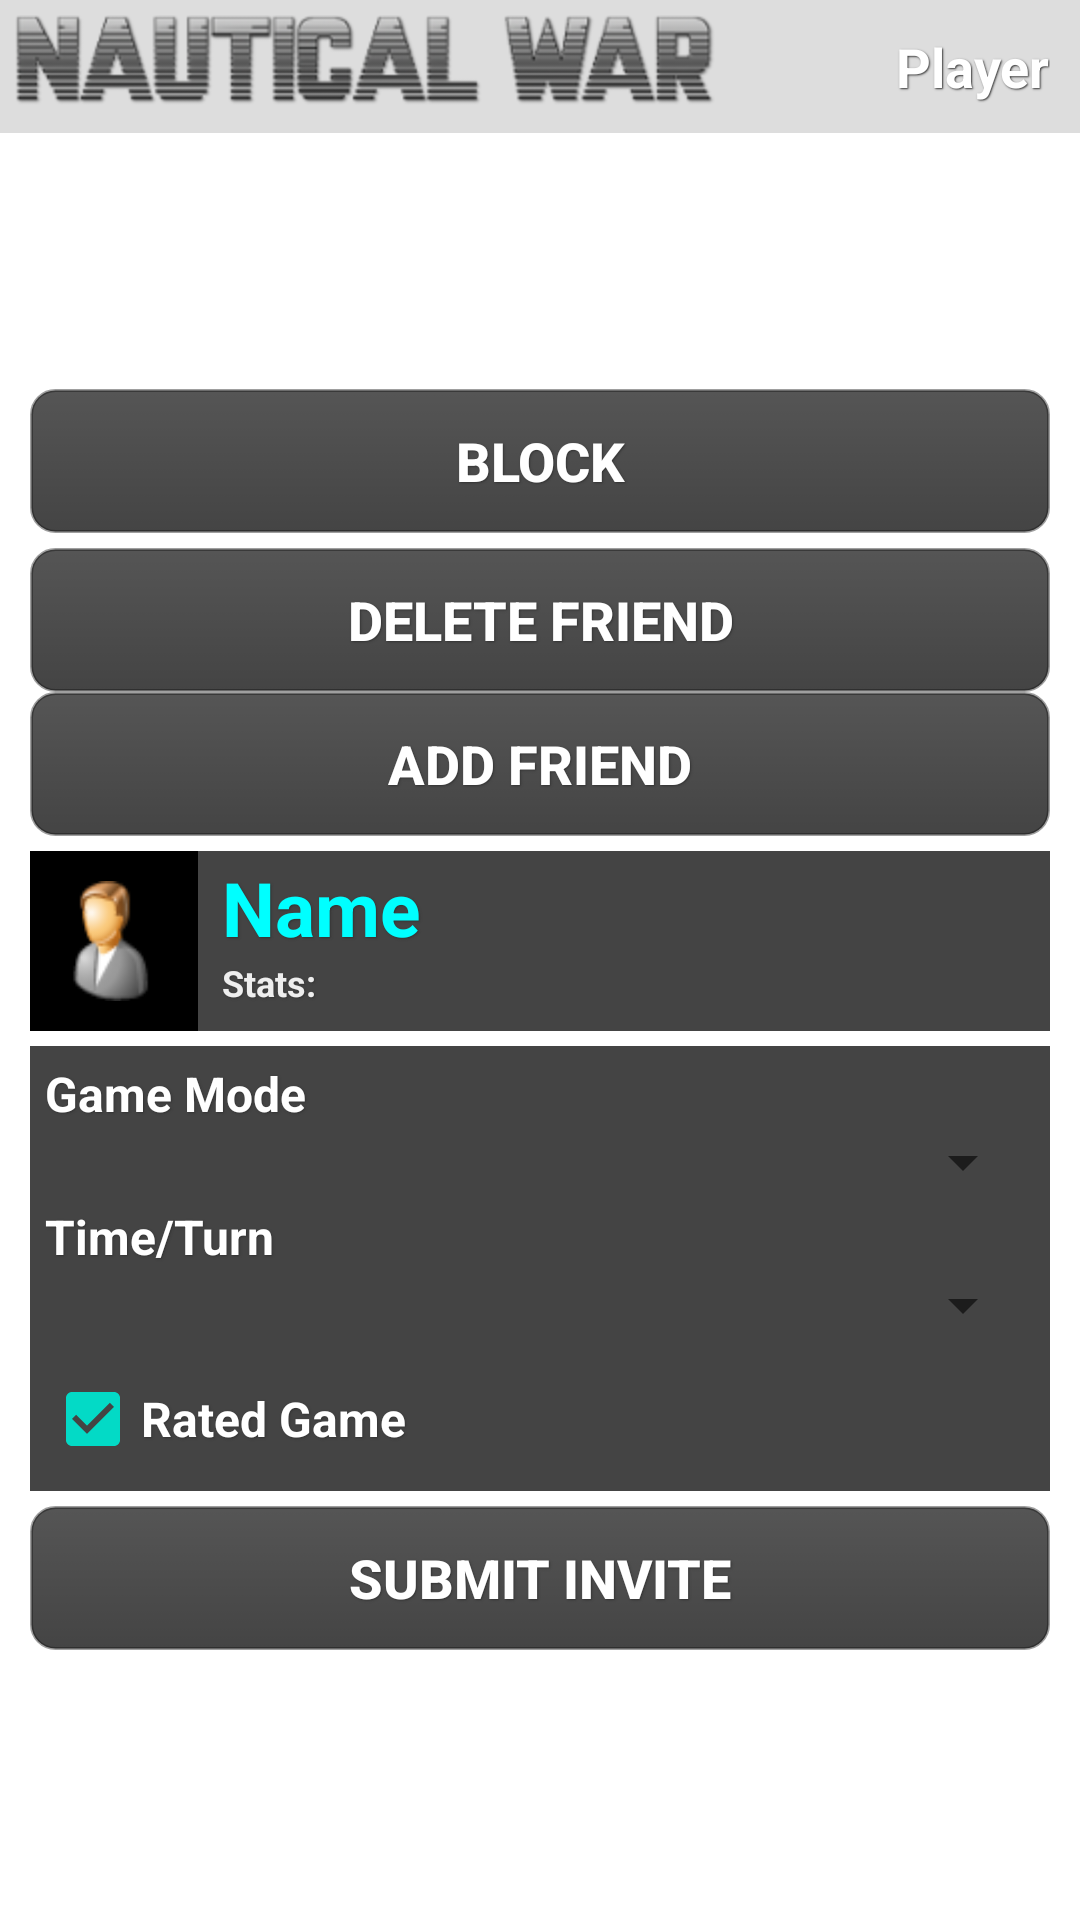

Produce the Android XML layout that renders to this screen, including the resource entries it uses.
<!-- AndroidManifest.xml: fallback theme Theme.MaterialComponents.DayNight.NoActionBar -->
<!-- res/layout/player.xml -->
<?xml version="1.0" encoding="utf-8"?>
<LinearLayout xmlns:android="http://schemas.android.com/apk/res/android"
    android:id="@+id/outer"
    android:layout_width="fill_parent"
    android:layout_height="fill_parent"
    android:orientation="vertical">

    <LinearLayout
        android:id="@+id/title_bar"
        android:layout_width="fill_parent"
        android:layout_height="wrap_content"
        android:background="#22000000"
        android:orientation="horizontal">

        <LinearLayout
            android:id="@+id/logo_wrapper"
            android:layout_width="wrap_content"
            android:layout_height="wrap_content"
            android:layout_marginStart="5dip"
            android:layout_marginTop="5dip"
            android:layout_marginBottom="5dip">

            <ImageView
                android:id="@+id/logo"
                android:layout_width="wrap_content"
                android:layout_height="wrap_content"
                android:contentDescription="@string/title"
                android:src="@drawable/title_small" />
        </LinearLayout>

        <LinearLayout
            android:id="@+id/activity_wrapper"
            android:layout_width="fill_parent"
            android:layout_height="wrap_content"
            android:layout_margin="10dip"
            android:gravity="end">

            <TextView
                android:id="@+id/activity"
                android:layout_width="wrap_content"
                android:layout_height="wrap_content"
                android:shadowColor="#333333"
                android:shadowDx="1"
                android:shadowDy="1"
                android:shadowRadius="1"
                android:text="@string/player"
                android:textColor="#ffffff"
                android:textSize="18sp"
                android:textStyle="bold" />
        </LinearLayout>
    </LinearLayout>

    <RelativeLayout
        android:id="@+id/content_wrapper"
        android:layout_width="fill_parent"
        android:layout_height="fill_parent"
        android:gravity="center"
        android:padding="5dip">

        <LinearLayout
            android:id="@+id/content"
            android:layout_width="fill_parent"
            android:layout_height="wrap_content"
            android:layout_marginTop="-5dip"
            android:orientation="vertical"
            android:padding="5dip">

            <Button
                android:id="@+id/add_enemy"
                android:layout_width="match_parent"
                android:layout_height="wrap_content"
                android:layout_marginBottom="5sp"
                android:background="@drawable/button"
                android:shadowColor="#333333"
                android:shadowDx="1"
                android:shadowDy="1"
                android:shadowRadius="1"
                android:text="@string/add_enemy"
                android:textColor="#ffffff"
                android:textSize="18sp"
                android:textStyle="bold" />

            <Button
                android:id="@+id/del_friend"
                android:layout_width="fill_parent"
                android:layout_height="wrap_content"
                android:background="@drawable/button"
                android:shadowColor="#333333"
                android:shadowDx="1"
                android:shadowDy="1"
                android:shadowRadius="1"
                android:text="@string/delete_friend"
                android:textColor="#ffffff"
                android:textSize="18sp"
                android:textStyle="bold" />

            <Button
                android:id="@+id/add_friend"
                android:layout_width="fill_parent"
                android:layout_height="wrap_content"
                android:background="@drawable/button"
                android:shadowColor="#333333"
                android:shadowDx="1"
                android:shadowDy="1"
                android:shadowRadius="1"
                android:text="@string/add_friend"
                android:textColor="#ffffff"
                android:textSize="18sp"
                android:textStyle="bold" />

            <LinearLayout
                android:id="@+id/header_wrapper"
                android:layout_width="match_parent"
                android:layout_height="match_parent"
                android:layout_marginTop="5dip"
                android:orientation="horizontal">

                <LinearLayout
                    android:id="@+id/image_wrapper"
                    android:layout_width="56dip"
                    android:layout_height="fill_parent"
                    android:background="#000000"
                    android:gravity="center"
                    android:orientation="vertical">

                    <ImageView
                        android:id="@+id/image"
                        android:layout_width="wrap_content"
                        android:layout_height="wrap_content"
                        android:layout_gravity="center"
                        android:layout_margin="10dip"
                        android:background="@drawable/missing"
                        android:contentDescription="@string/missing" />
                </LinearLayout>

                <LinearLayout
                    android:id="@+id/header"
                    android:layout_width="match_parent"
                    android:layout_height="wrap_content"
                    android:background="#bb000000"
                    android:orientation="vertical"
                    android:paddingStart="8dip"
                    android:paddingTop="2dip"
                    android:paddingEnd="8dip"
                    android:paddingBottom="8dip">

                    <TextView
                        android:id="@+id/player"
                        android:layout_width="fill_parent"
                        android:layout_height="wrap_content"
                        android:shadowColor="#333333"
                        android:shadowDx="1"
                        android:shadowDy="1"
                        android:shadowRadius="1"
                        android:text="@string/name"
                        android:textColor="#00ffff"
                        android:textSize="25sp"
                        android:textStyle="bold" />

                    <TextView
                        android:id="@+id/stats"
                        android:layout_width="fill_parent"
                        android:layout_height="wrap_content"
                        android:shadowColor="#333333"
                        android:shadowDx="1"
                        android:shadowDy="1"
                        android:shadowRadius="1"
                        android:text="@string/stats"
                        android:textColor="#eeeeee"
                        android:textSize="12sp"
                        android:textStyle="bold" />
                </LinearLayout>

            </LinearLayout>

            <LinearLayout
                android:id="@+id/body"
                android:layout_width="fill_parent"
                android:layout_height="wrap_content"
                android:layout_marginTop="5dip"
                android:background="#bb000000"
                android:orientation="vertical"
                android:paddingLeft="5dip"
                android:paddingRight="5dip">

                <TextView
                    android:id="@+id/mode_label"
                    android:layout_width="fill_parent"
                    android:layout_height="wrap_content"
                    android:layout_marginTop="5dip"
                    android:shadowColor="#333333"
                    android:shadowDx="1"
                    android:shadowDy="1"
                    android:shadowRadius="1"
                    android:text="@string/game_mode"
                    android:textColor="#ffffff"
                    android:textSize="16sp"
                    android:textStyle="bold" />

                <Spinner
                    android:id="@+id/mode"
                    android:layout_width="fill_parent"
                    android:layout_height="wrap_content"
                    android:layout_marginLeft="5dip"
                    android:layout_marginBottom="2dip" />

                <TextView
                    android:id="@+id/time_label"
                    android:layout_width="fill_parent"
                    android:layout_height="wrap_content"
                    android:shadowColor="#333333"
                    android:shadowDx="1"
                    android:shadowDy="1"
                    android:shadowRadius="1"
                    android:text="@string/time_turn"
                    android:textColor="#ffffff"
                    android:textSize="16sp"
                    android:textStyle="bold" />

                <Spinner
                    android:id="@+id/time"
                    android:layout_width="fill_parent"
                    android:layout_height="wrap_content"
                    android:layout_marginLeft="5dip"
                    android:layout_marginBottom="2dip" />

                <CheckBox
                    android:id="@+id/rated"
                    android:layout_width="fill_parent"
                    android:layout_height="wrap_content"
                    android:checked="true"
                    android:shadowColor="#333333"
                    android:shadowDx="1"
                    android:shadowDy="1"
                    android:shadowRadius="1"
                    android:text="@string/rated_game"
                    android:textColor="#ffffff"
                    android:textSize="16sp"
                    android:textStyle="bold" />
            </LinearLayout>

            <Button
                android:id="@+id/submit"
                android:layout_width="fill_parent"
                android:layout_height="wrap_content"
                android:layout_marginTop="5dip"
                android:background="@drawable/button"
                android:shadowColor="#333333"
                android:shadowDx="1"
                android:shadowDy="1"
                android:shadowRadius="1"
                android:text="@string/submit_invite"
                android:textColor="#ffffff"
                android:textSize="18sp"
                android:textStyle="bold" />
        </LinearLayout>
    </RelativeLayout>
</LinearLayout>
<!-- resources referenced by this layout -->
<resources>
  <!-- drawable button (drawable) -->
  <?xml version="1.0" encoding="utf-8"?>
  <selector xmlns:android="http://schemas.android.com/apk/res/android">
  	<item android:state_pressed="true">
  		<shape>
  			<gradient android:startColor="#bb000000" android:endColor="#cc000000"
  				android:angle="270" />
  			<stroke android:width="1dp" android:color="#66000000" />
  			<corners android:radius="8dip" />
  			<padding android:left="10dip" android:top="8dip"
  				android:right="10dip" android:bottom="8dip" />
  		</shape>
  	</item>
  	<item>
  		<shape>
  			<gradient android:startColor="#aa000000" android:endColor="#bb000000"
  				android:angle="270" />
  			<stroke android:width="1dp" android:color="#66111111" />
  			<corners android:radius="8dip" />
  			<padding android:left="10dip" android:top="8dip"
  				android:right="10dip" android:bottom="8dip" />
  		</shape>
  	</item>
  </selector>
  <!-- drawable missing: png bitmap (drawable-mdpi, 3115 bytes) -->
  <!-- drawable title_small: png bitmap (drawable-hdpi, 21526 bytes) -->
  <string name="add_enemy">Block</string>
  <string name="add_friend">Add Friend</string>
  <string name="delete_friend">Delete Friend</string>
  <string name="game_mode"> Game Mode</string>
  <string name="missing">missing</string>
  <string name="name">Name</string>
  <string name="player">Player</string>
  <string name="rated_game">  Rated Game</string>
  <string name="stats">Stats:</string>
  <string name="submit_invite">Submit Invite</string>
  <string name="time_turn"> Time/Turn</string>
  <string name="title">title</string>
</resources>
